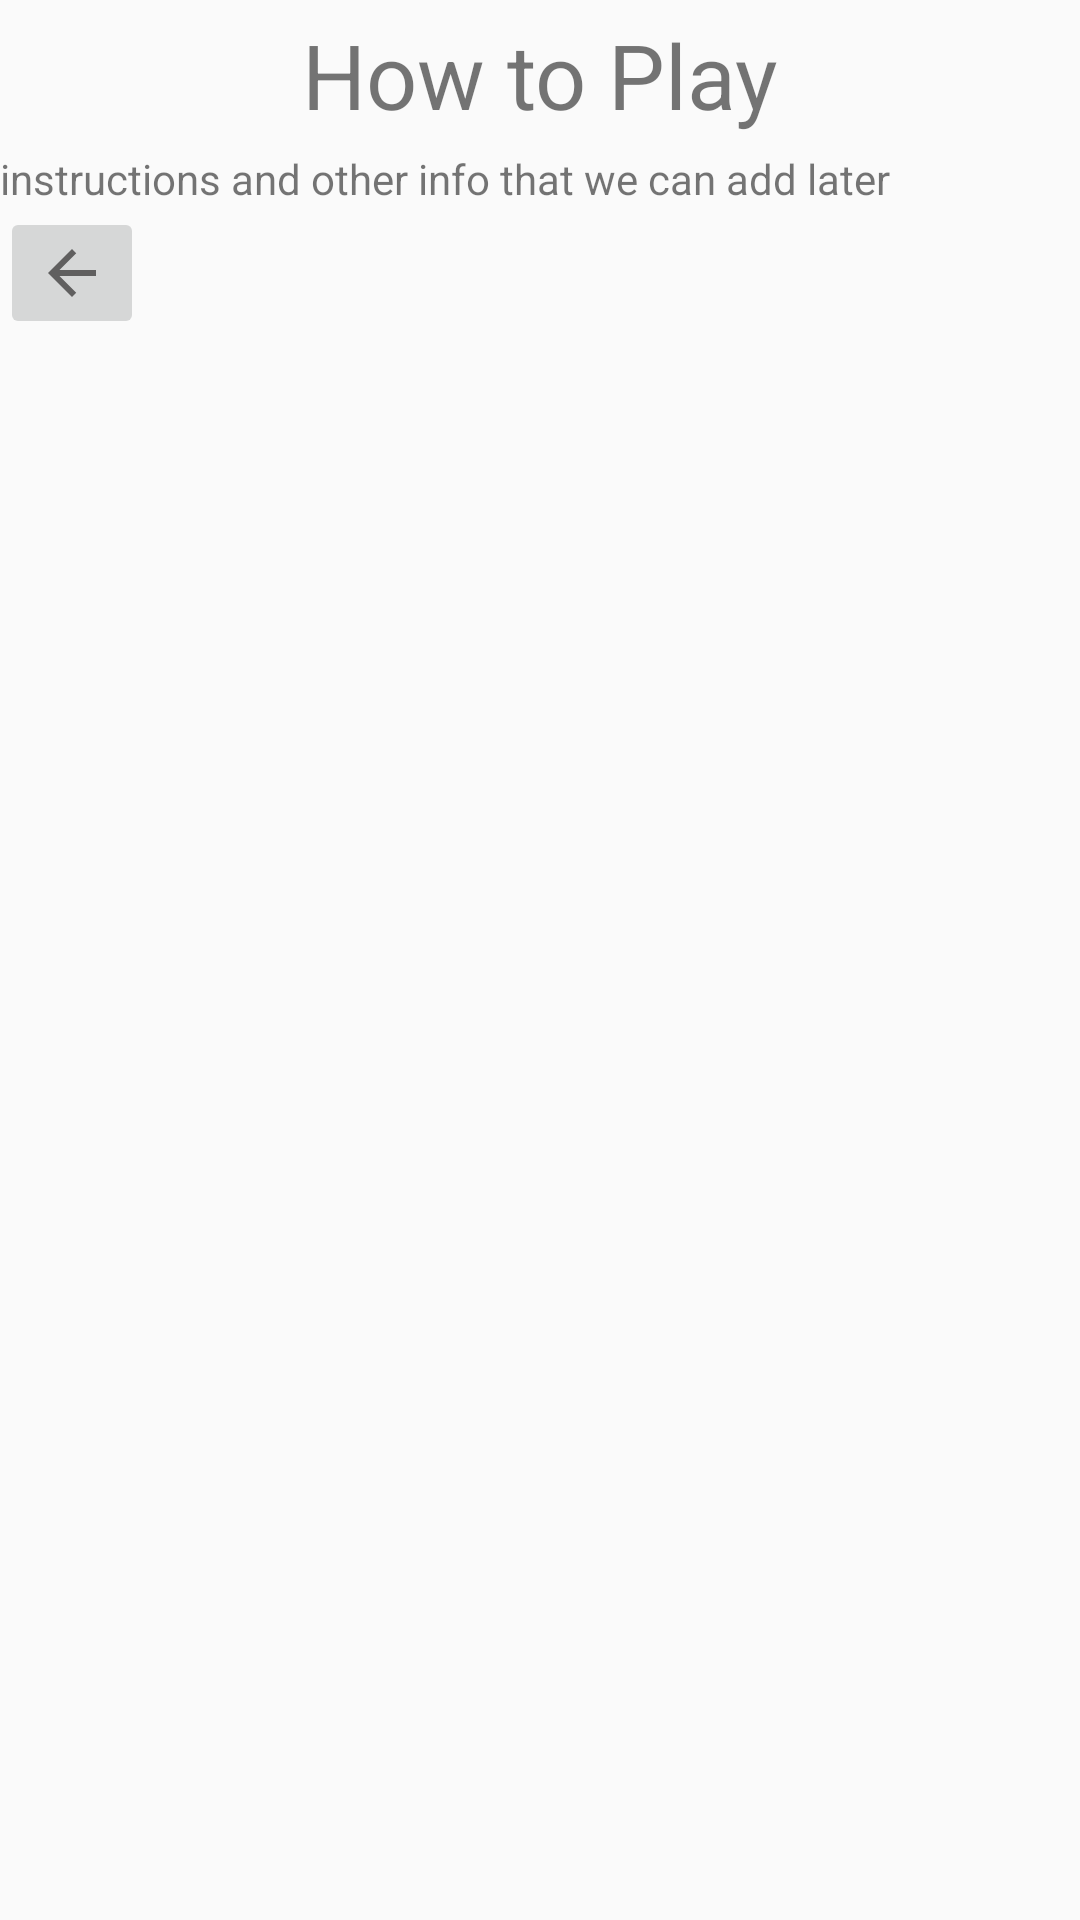

Layout XML and referenced resources for this Android screen:
<!-- AndroidManifest.xml: application theme AppTheme.NoActionBar -->
<!-- res/layout/activity_help.xml -->
<?xml version="1.0" encoding="utf-8"?>
<LinearLayout xmlns:android="http://schemas.android.com/apk/res/android"
    xmlns:app="http://schemas.android.com/apk/res-auto"
    xmlns:tools="http://schemas.android.com/tools"
    android:layout_width="match_parent"
    android:layout_height="match_parent"
    android:orientation="vertical"
    tools:context=".HelpActivity">

    <TextView
        android:id="@+id/textView3"
        android:layout_width="match_parent"
        android:layout_height="50dp"
        android:gravity="center"
        android:textSize="30dp"
        android:text="How to Play" />

    <TextView
        android:id="@+id/textView4"
        android:layout_width="match_parent"
        android:layout_height="wrap_content"
        android:text="instructions and other info that we can add later" />

    <ImageButton
        android:id="@+id/helpPrevious"
        android:layout_width="wrap_content"
        android:layout_height="wrap_content"
        android:gravity="bottom"
        app:srcCompat="@drawable/ic_baseline_arrow_back_24" />
</LinearLayout>
<!-- resources referenced by this layout -->
<resources>
  <!-- drawable ic_baseline_arrow_back_24 (drawable) -->
  <vector android:height="24dp" android:tint="#605F5F"
      android:viewportHeight="24" android:viewportWidth="24"
      android:width="24dp" xmlns:android="http://schemas.android.com/apk/res/android">
      <path android:fillColor="@android:color/white" android:pathData="M20,11H7.83l5.59,-5.59L12,4l-8,8 8,8 1.41,-1.41L7.83,13H20v-2z"/>
  </vector>
  <style name="AppTheme.NoActionBar" parent="Theme.AppCompat.Light.NoActionBar">
          <item name="windowActionBar">false</item>
          <item name="windowNoTitle">true</item>
      </style>
</resources>
